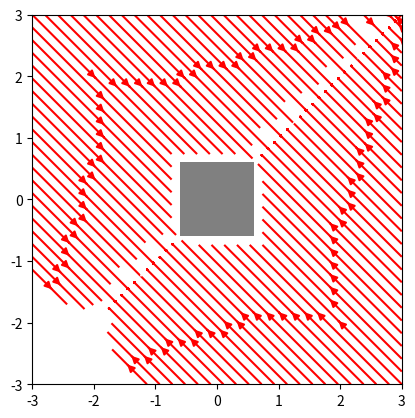

The matplotlib source for this figure:
"""
Demo of the streamplot function with masking.

This example shows how streamlines created by the streamplot function skips
masked regions and NaN values.
"""
import numpy as np
from numpy import *  # Gradient
import matplotlib.pyplot as plt

w = 3
Y, X = np.mgrid[-w:w:100j, -w:w:100j]

D = (Y - X) ** 2
U, V = gradient(D)

#U = -1 - X**2 + Y
#V = 1 + X - Y**2
speed = np.sqrt(U*U + V*V)

mask = np.zeros(U.shape, dtype=bool)
mask[40:60, 40:60] = True
U[:20, :20] = np.nan
U = np.ma.array(U, mask=mask)

fig, ax = plt.subplots()
ax.streamplot(X, Y, U, V, color='r')

ax.imshow(~mask, extent=(-w, w, -w, w), alpha=0.5,
          interpolation='nearest', cmap=plt.cm.gray)

plt.show()